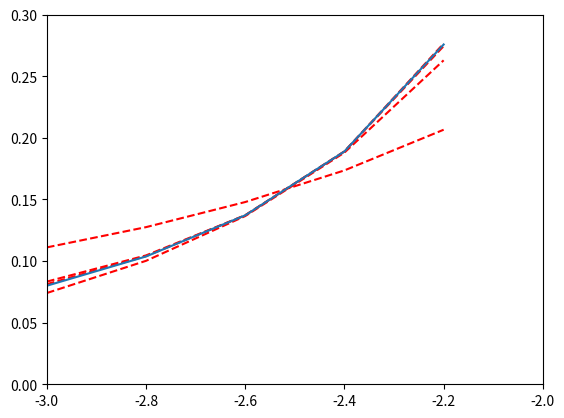

The matplotlib source for this figure:
#!/usr/bin/env python3
# -*- coding: utf-8 -*-
"""
Created on Wed Jan 30 18:35:38 2019

@author: Equipo 10 {

        -Francisco Alvarez
        -Francisco Acosta
        -Francisco Paz

}
"""
import numpy as np
import matplotlib.pyplot as plt



def func(x):
    return(1/x**2)
    
def ord1(x):
    x0=-2.5
    h=x-x0
    return((1/x**2)+(-2*x**-3)*h)
    
def ord2(x):
    x0=-2.5
    h=x-x0
    return((1/x**2)+(-2*x**-3)*h+((6*x**-4)*h**2)/2)

def ord3(x):
    x0=-2.5
    h=x-x0
    return(((1/x**2)+(-2*x**-3)*h+((6*x**-4)*h**2)/2)+(((-24*x**-5)*h**3)/6))
    
def ord4(x):
    x0=-2.5
    h=x-x0
    return(((1/x**2)+(-2*x**-3)*h+((6*x**-4)*h**2)/2)+(((-24*x**-5)*h**3)/6)+(((120*x**-5)*h**4)/24))
    

t = np.arange(-3., -2., 0.2)

plt.plot(t, t, 'r--', t, func(t), 'r--', t,ord1(t), 'r--',t, ord2(t),'r--',t, ord3(t),'r--',t, ord4(t))
plt.axis([-3, -2, 0., 0.3])
plt.show()


